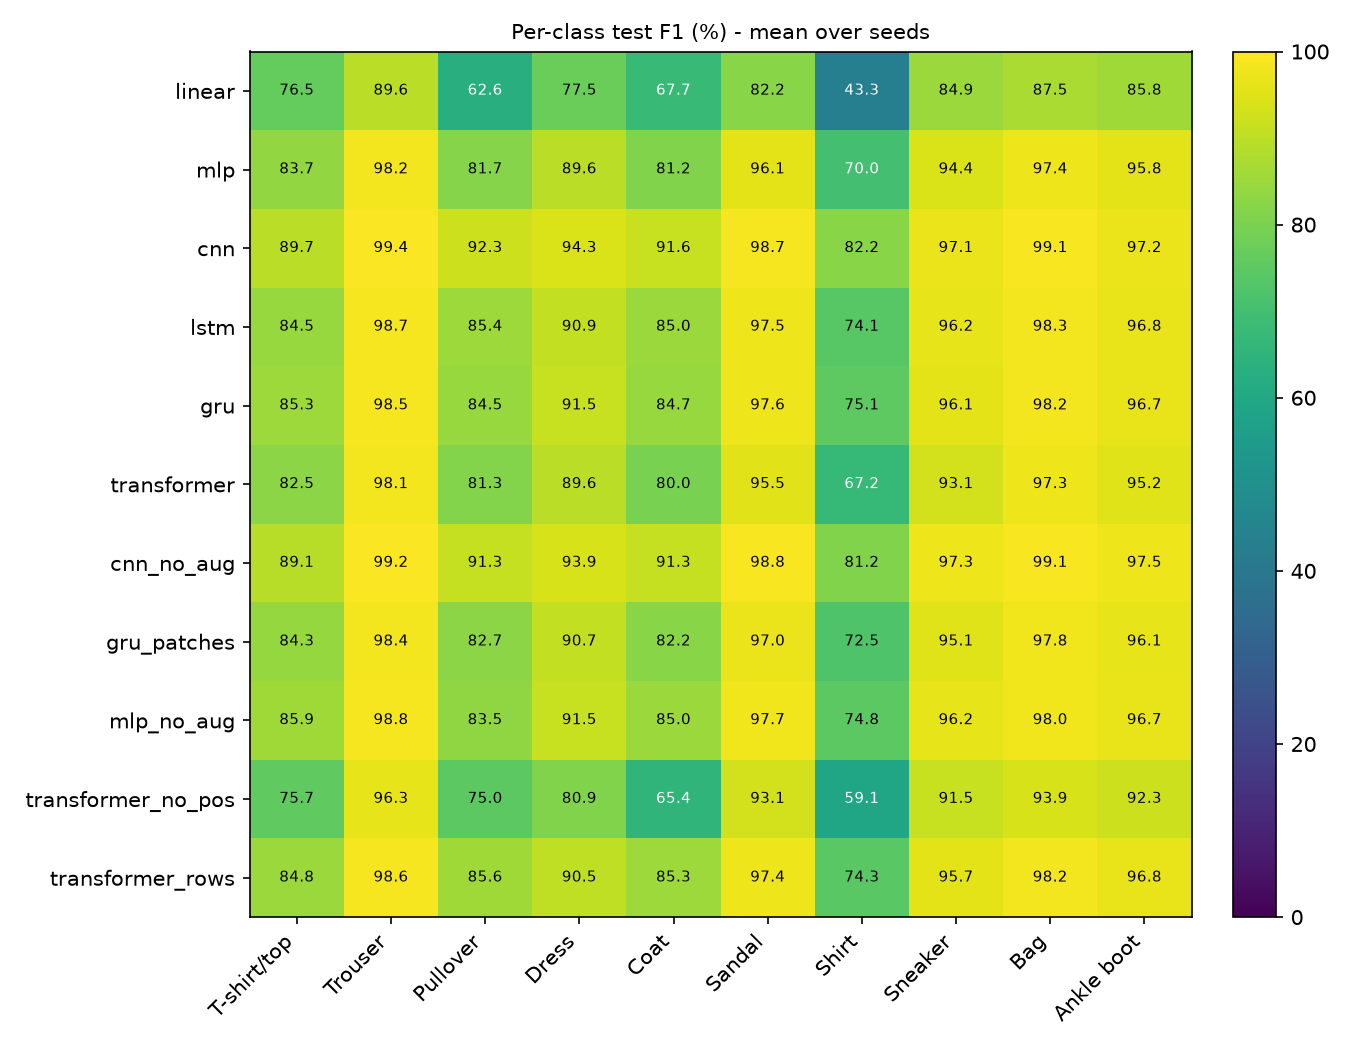

The data file committed next to this chart (first rows):
, T-shirt/top, Trouser, Pullover, Dress, Coat, Sandal, Shirt, Sneaker, Bag, Ankle boot
linear, 0.7651, 0.8955, 0.6264, 0.7749, 0.6774, 0.8222, 0.4326, 0.8494, 0.8746, 0.8579
mlp, 0.837, 0.9824, 0.8169, 0.8964, 0.8116, 0.9607, 0.7004, 0.9443, 0.9741, 0.9575
cnn, 0.8969, 0.9937, 0.9226, 0.9433, 0.9155, 0.987, 0.8215, 0.9708, 0.9914, 0.9721
lstm, 0.8452, 0.9866, 0.8544, 0.9091, 0.8505, 0.9749, 0.741, 0.9618, 0.9829, 0.9678
gru, 0.8531, 0.9854, 0.8446, 0.9148, 0.8466, 0.9762, 0.7514, 0.9606, 0.9821, 0.9673
transformer, 0.8251, 0.9808, 0.8125, 0.8961, 0.8004, 0.9546, 0.6718, 0.9308, 0.9732, 0.952
cnn_no_aug, 0.8914, 0.9925, 0.9127, 0.9391, 0.9131, 0.9883, 0.8124, 0.9729, 0.9905, 0.9753
gru_patches, 0.8426, 0.9842, 0.8269, 0.9074, 0.8224, 0.9696, 0.7246, 0.9512, 0.9784, 0.9614
mlp_no_aug, 0.8587, 0.9879, 0.835, 0.9153, 0.8496, 0.9769, 0.7484, 0.9619, 0.9803, 0.9673
transformer_no_pos, 0.757, 0.9628, 0.7496, 0.8089, 0.6537, 0.9314, 0.5906, 0.9153, 0.939, 0.9231
transformer_rows, 0.8482, 0.9859, 0.8562, 0.9051, 0.8534, 0.9738, 0.7429, 0.9573, 0.9819, 0.9675
